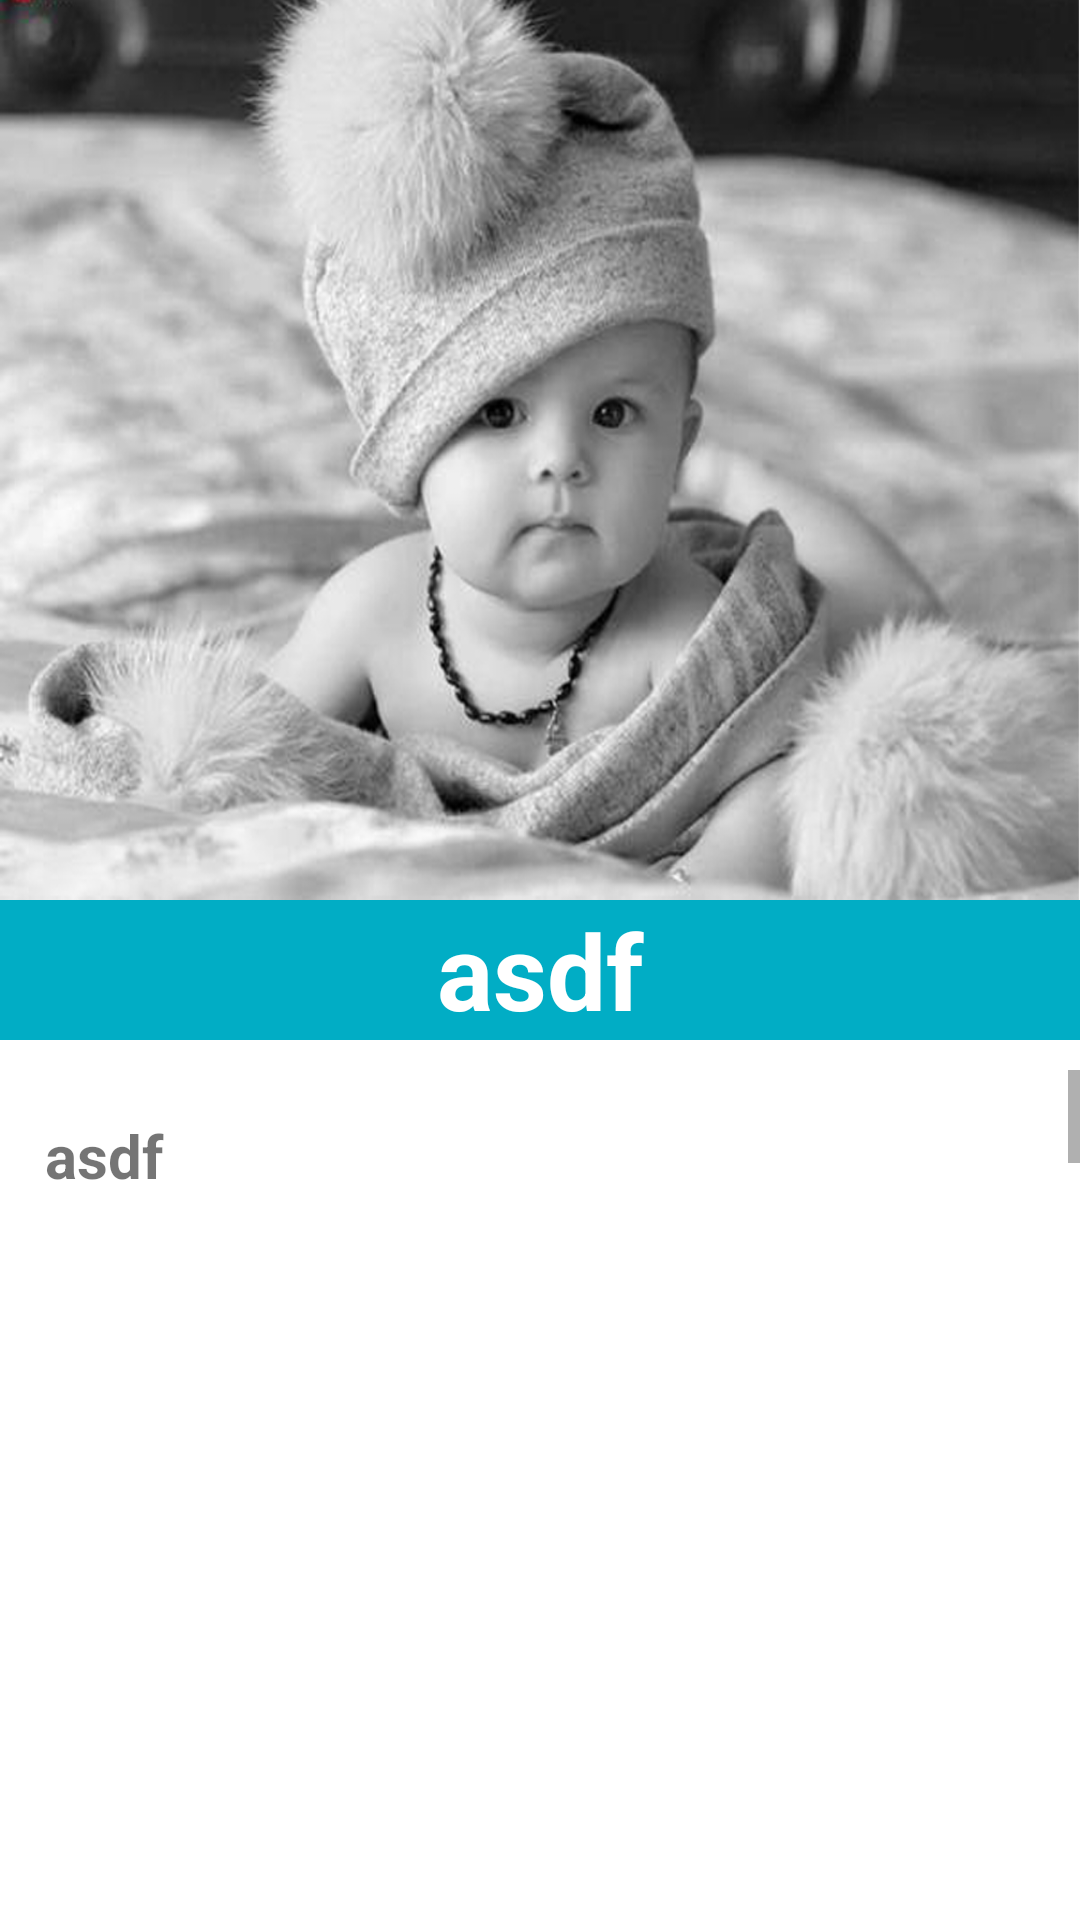

Produce the Android XML layout that renders to this screen, including the resource entries it uses.
<!-- AndroidManifest.xml: fallback theme Theme.MaterialComponents.DayNight.NoActionBar -->
<!-- res/layout/activity_read__diseases__description.xml -->
<?xml version="1.0" encoding="utf-8"?>

<RelativeLayout xmlns:android="http://schemas.android.com/apk/res/android"
    xmlns:tools="http://schemas.android.com/tools"
    android:layout_width="match_parent"
    android:layout_height="match_parent"
    tools:context="com.team15.lower.wellnessbaby.Read_Diseases_Description">

    <ImageView
        android:layout_width="match_parent"
        android:layout_height="300dp"
        android:src="@drawable/bg_dd"
        android:scaleType="fitXY"
        android:id="@+id/imageView3" />

    <TextView
        android:id="@+id/disease_title"
        android:layout_width="match_parent"
        android:layout_height="wrap_content"
        android:text="asdf"
        android:textSize="35dp"
        android:textAlignment="center"
        android:layout_below="@+id/imageView3"
        android:layout_alignParentLeft="true"
        android:layout_alignParentStart="true"
        android:textStyle="bold"
        android:background="#01adc5"
        android:textColor="#ffffff"/>


    <ScrollView
        android:layout_width="fill_parent"
        android:layout_height="wrap_content"
        android:layout_below="@+id/disease_title"
        android:layout_centerHorizontal="true"
        android:scrollbars="vertical"
        android:layout_marginTop="10dp"
        android:fillViewport="true">

        <TextView
            android:id="@+id/disease_description_for_each"
            android:layout_width="match_parent"
            android:layout_height="wrap_content"
            android:text="asdf"
            android:layout_marginTop="15dp"
            android:layout_marginLeft="15dp"
            android:textStyle="bold"
            android:textSize="20dp"
            android:scrollbarStyle="insideInset"/>


    </ScrollView>


</RelativeLayout>
<!-- resources referenced by this layout -->
<resources>
  <!-- drawable bg_dd: jpg bitmap (drawable, 277258 bytes) -->
</resources>
